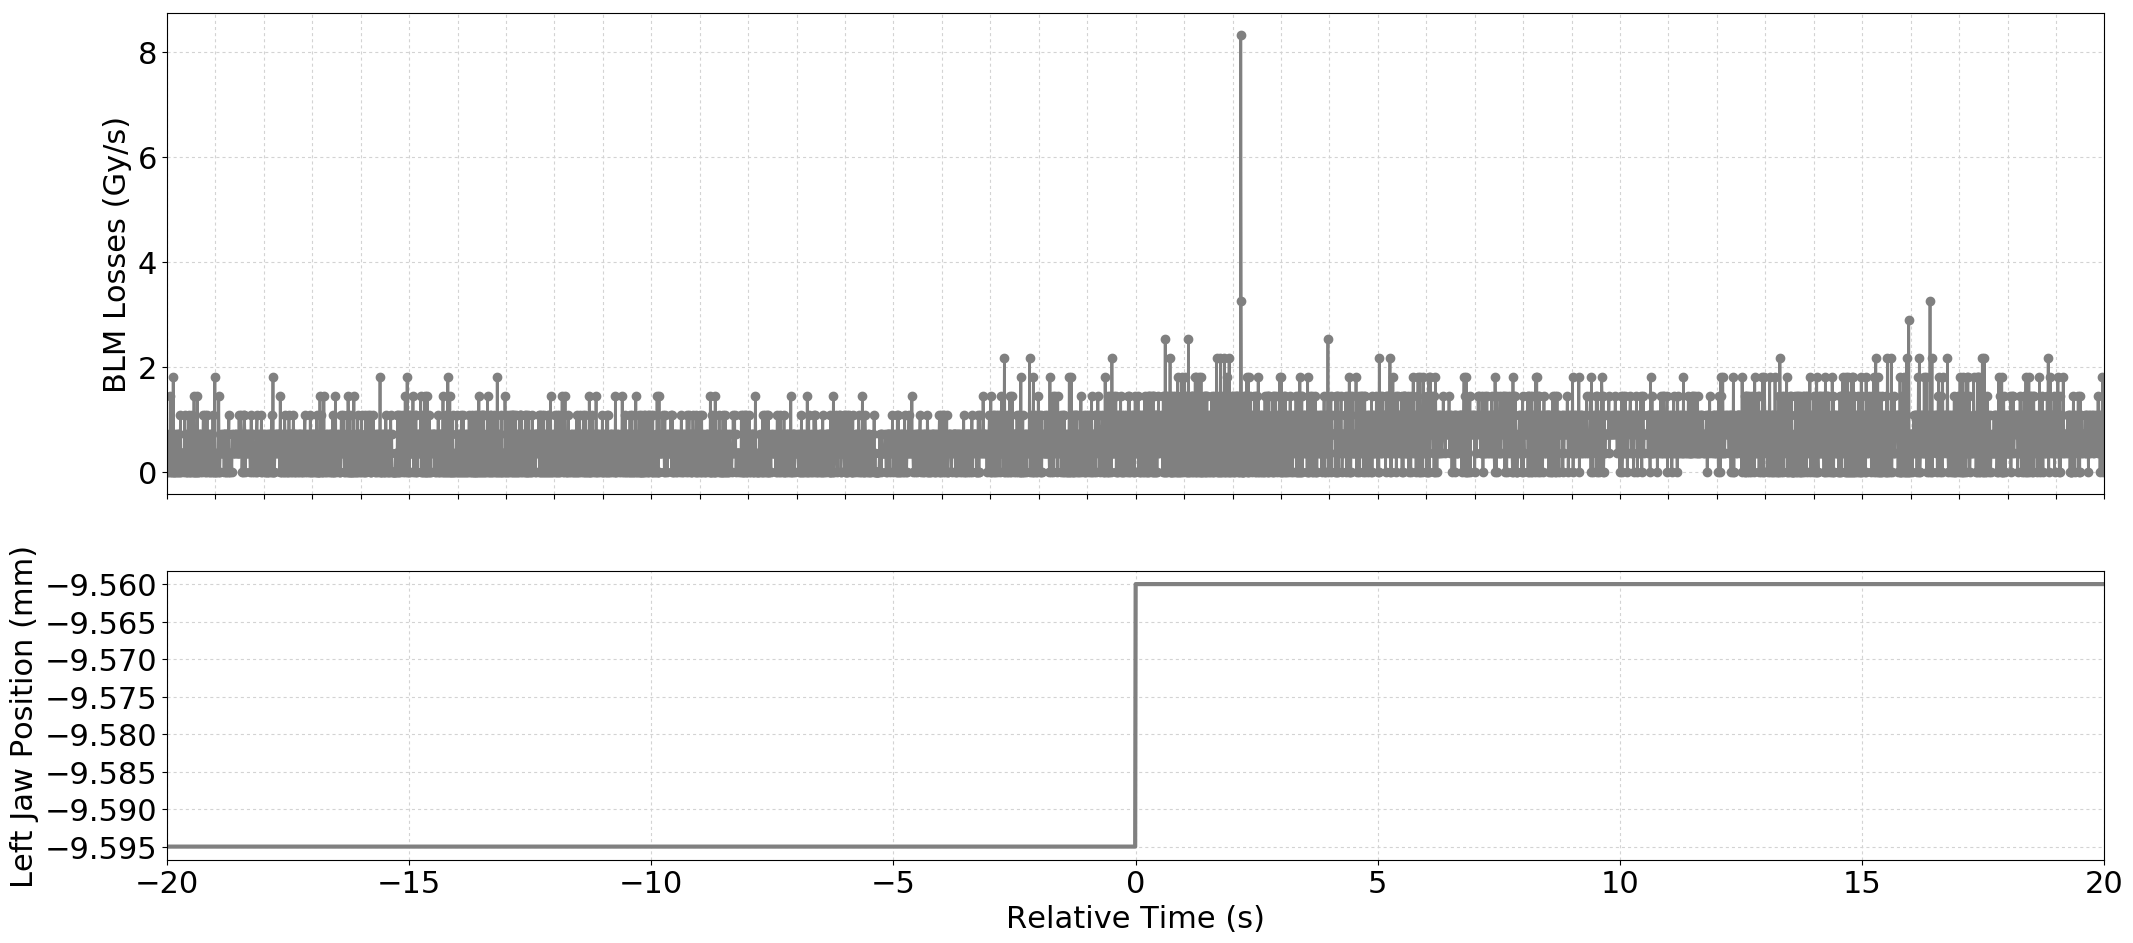

The file beside this chart, header and first rows:
Timestamp, position, BLMTI.04R5.B2I10_TCTPH.4R5.B2
1494173861300, -9.595, 0.0
1494173861310, -9.595, 3.6200000000000004e-07
1494173861320, -9.595, 3.6200000000000004e-07
1494173861330, -9.595, 0.0
1494173861340, -9.595, 7.240000000000001e-07
1494173861350, -9.595, 3.6200000000000004e-07
1494173861360, -9.595, 0.0
1494173861370, -9.595, 1.4480000000000002e-06
1494173861380, -9.595, 0.0
1494173861390, -9.595, 3.6200000000000004e-07
1494173861400, -9.595, 7.240000000000001e-07
1494173861410, -9.595, 0.0
1494173861420, -9.595, 0.0
1494173861430, -9.595, 1.81e-06
1494173861440, -9.595, 0.0
1494173861450, -9.595, 0.0
1494173861460, -9.595, 0.0
1494173861470, -9.595, 7.240000000000001e-07
1494173861480, -9.595, 0.0
1494173861490, -9.595, 3.6200000000000004e-07
1494173861500, -9.595, 0.0
1494173861510, -9.595, 7.240000000000001e-07
1494173861520, -9.595, 0.0
1494173861530, -9.595, 7.240000000000001e-07
1494173861540, -9.595, 0.0
1494173861550, -9.595, 7.240000000000001e-07
1494173861560, -9.595, 3.6200000000000004e-07
1494173861570, -9.595, 0.0
1494173861580, -9.595, 1.0859999999999999e-06
1494173861590, -9.595, 3.6200000000000004e-07
1494173861600, -9.595, 0.0
1494173861610, -9.595, 3.6200000000000004e-07
1494173861620, -9.595, 3.6200000000000004e-07
1494173861630, -9.595, 3.6200000000000004e-07
1494173861640, -9.595, 3.6200000000000004e-07
1494173861650, -9.595, 3.6200000000000004e-07
1494173861660, -9.595, 0.0
1494173861670, -9.595, 1.0859999999999999e-06
1494173861680, -9.595, 3.6200000000000004e-07
1494173861690, -9.595, 7.240000000000001e-07
1494173861700, -9.595, 0.0
1494173861710, -9.595, 0.0
1494173861720, -9.595, 0.0
1494173861730, -9.595, 7.240000000000001e-07
1494173861740, -9.595, 7.240000000000001e-07
1494173861750, -9.595, 1.0859999999999999e-06
1494173861760, -9.595, 0.0
1494173861770, -9.595, 0.0
1494173861780, -9.595, 0.0
1494173861790, -9.595, 3.6200000000000004e-07
1494173861800, -9.595, 7.240000000000001e-07
1494173861810, -9.595, 1.0859999999999999e-06
1494173861820, -9.595, 0.0
1494173861830, -9.595, 7.240000000000001e-07
1494173861840, -9.595, 0.0
1494173861850, -9.595, 0.0
1494173861860, -9.595, 1.4480000000000002e-06
1494173861870, -9.595, 0.0
1494173861880, -9.595, 0.0
1494173861890, -9.595, 7.240000000000001e-07
... 3,939 more rows
